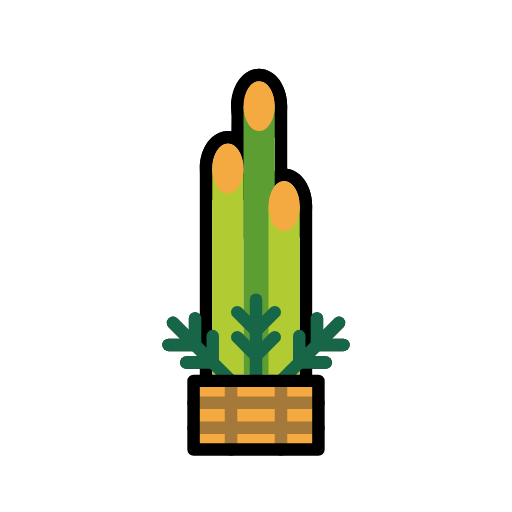
t = 0.00 s
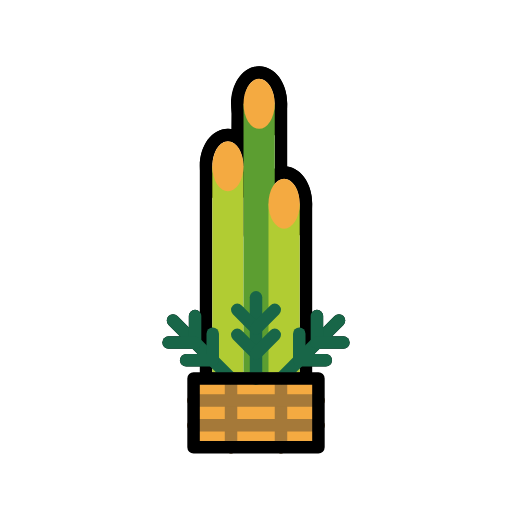
t = 0.48 s
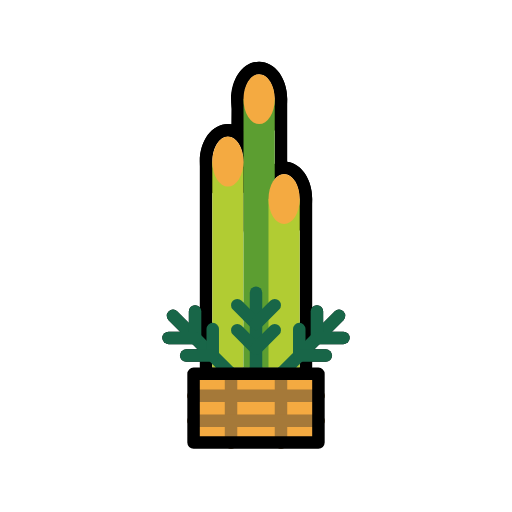
t = 1.43 s
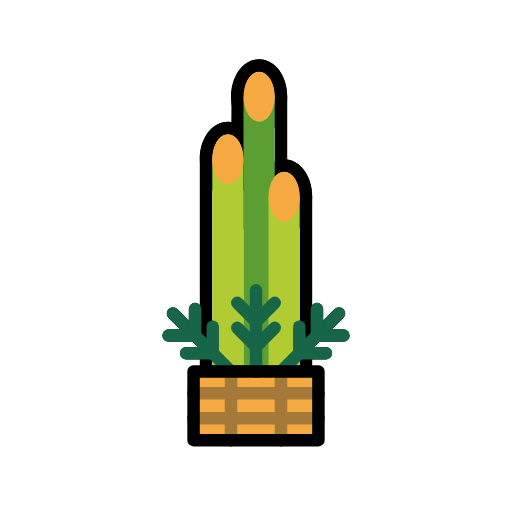
t = 1.90 s
t = 2.38 s: frame unchanged from t = 1.43 s, image omitted
t = 3.33 s: frame unchanged from t = 0.48 s, image omitted

The animated SVG that drew these frames (rendered in a browser with its animation timeline set to each time). Animation: 1 SMIL element (animateTransform=1); one cycle of 3.80 s, repeats indefinitely.

<?xml version='1.0' encoding='utf-8'?>
<svg xmlns="http://www.w3.org/2000/svg" id="emoji" viewBox="-5 -5 82 82" width="200" height="200" role="img">
  <title>OpenMoji: pine decoration</title><g><g id="line-supplement">
    <line x1="22.7071" x2="31.8995" y1="46.7071" y2="55.8995" fill="none" stroke="#000" stroke-linecap="round" stroke-miterlimit="10" stroke-width="2" />
    <line x1="29.0711" x2="29.0711" y1="48.8284" y2="53.0711" fill="none" stroke="#000" stroke-linecap="round" stroke-miterlimit="10" stroke-width="2" />
    <line x1="26.2426" x2="26.2426" y1="46" y2="50.2426" fill="none" stroke="#000" stroke-linecap="round" stroke-miterlimit="10" stroke-width="2" />
    <line x1="24.8284" x2="29.0711" y1="53.0711" y2="53.0711" fill="none" stroke="#000" stroke-linecap="round" stroke-miterlimit="10" stroke-width="2" />
    <line x1="22" x2="26.2426" y1="50.2426" y2="50.2426" fill="none" stroke="#000" stroke-linecap="round" stroke-miterlimit="10" stroke-width="2" />
    <line x1="49.2929" x2="40.1005" y1="46.7071" y2="55.8995" fill="none" stroke="#000" stroke-linecap="round" stroke-miterlimit="10" stroke-width="2" />
    <line x1="42.9289" x2="42.9289" y1="48.8284" y2="53.0711" fill="none" stroke="#000" stroke-linecap="round" stroke-miterlimit="10" stroke-width="2" />
    <line x1="45.7574" x2="45.7574" y1="46" y2="50.2426" fill="none" stroke="#000" stroke-linecap="round" stroke-miterlimit="10" stroke-width="2" />
    <line x1="47.1716" x2="42.9289" y1="53.0711" y2="53.0711" fill="none" stroke="#000" stroke-linecap="round" stroke-miterlimit="10" stroke-width="2" />
    <line x1="50" x2="45.7574" y1="50.2426" y2="50.2426" fill="none" stroke="#000" stroke-linecap="round" stroke-miterlimit="10" stroke-width="2" />
    <line x1="36" x2="36" y1="43" y2="56" fill="none" stroke="#000" stroke-linecap="round" stroke-miterlimit="10" stroke-width="2" />
    <line x1="33" x2="36" y1="49" y2="52" fill="none" stroke="#000" stroke-linecap="round" stroke-miterlimit="10" stroke-width="2" />
    <line x1="33" x2="36" y1="45" y2="48" fill="none" stroke="#000" stroke-linecap="round" stroke-miterlimit="10" stroke-width="2" />
    <line x1="39" x2="36" y1="49" y2="52" fill="none" stroke="#000" stroke-linecap="round" stroke-miterlimit="10" stroke-width="2" />
    <line x1="39" x2="36" y1="45" y2="48" fill="none" stroke="#000" stroke-linecap="round" stroke-miterlimit="10" stroke-width="2" />
    <line x1="35" x2="35" y1="22" y2="33" fill="none" stroke="#000" stroke-linecap="round" stroke-miterlimit="10" stroke-width="2" />
    <line x1="37" x2="37" y1="28" y2="39" fill="none" stroke="#000" stroke-linecap="round" stroke-linejoin="round" stroke-width="2" />
    <path d="M36.5,8C37.8807,8,39,9.7909,39,12s-1.1193,4-2.5,4S34,14.2091,34,12s1.1193-4,2.5-4m0-2C33.9766,6,32,8.6355,32,12s1.9766,6,4.5,6S41,15.3645,41,12s-1.9766-6-4.5-6Z" />
    <path d="M40.5,24c1.3807,0,2.5,1.7909,2.5,4s-1.1193,4-2.5,4S38,30.2091,38,28s1.1193-4,2.5-4m0-2c-2.5234,0-4.5,2.6355-4.5,6s1.9766,6,4.5,6S45,31.3645,45,28s-1.9766-6-4.5-6Z" />
    <path d="M31.5,18c1.3807,0,2.5,1.7909,2.5,4s-1.1193,4-2.5,4S29,24.2091,29,22s1.1193-4,2.5-4m0-2c-2.5234,0-4.5,2.6355-4.5,6s1.9766,6,4.5,6S36,25.3645,36,22s-1.9766-6-4.5-6Z" />
    <path d="M36.5,8C37.8807,8,39,9.7908,39,12V24.8181A1.9823,1.9823,0,0,1,40.5,24c1.3807,0,2.5,1.7908,2.5,4V55H29V22c0-2.2092,1.1193-4,2.5-4S34,19.7908,34,22l.08-10c0-2.2092,1.039-4,2.42-4m0-2c-2.52,0-4.42,2.5794-4.42,6l-.0325,4.0421A3.5721,3.5721,0,0,0,31.5,16c-2.5234,0-4.5,2.6355-4.5,6V55a2,2,0,0,0,2,2H43a2,2,0,0,0,2-2V28c0-3.1388-1.72-5.6432-4-5.965V12c0-3.3645-1.9766-6-4.5-6Z" />
    <line x1="32" x2="32" y1="56" y2="67" fill="none" stroke="#000" stroke-linecap="round" stroke-linejoin="round" stroke-width="2" />
    <line x1="40" x2="40" y1="56" y2="67" fill="none" stroke="#000" stroke-linecap="round" stroke-linejoin="round" stroke-width="2" />
    <line x1="46" x2="26" y1="59.5" y2="59.5" fill="none" stroke="#000" stroke-linecap="round" stroke-linejoin="round" stroke-width="2" />
    <line x1="26" x2="46" y1="63.5" y2="63.5" fill="none" stroke="#000" stroke-linecap="round" stroke-linejoin="round" stroke-width="2" />
  </g>
  <g id="color">
    <rect x="26" y="56" width="20" height="11" fill="#f4aa41" />
    <line x1="32" x2="32" y1="56" y2="67" fill="none" stroke="#a57939" stroke-linecap="round" stroke-linejoin="round" stroke-width="2" />
    <line x1="40" x2="40" y1="56" y2="67" fill="none" stroke="#a57939" stroke-linecap="round" stroke-linejoin="round" stroke-width="2" />
    <line x1="46" x2="26" y1="59.5" y2="59.5" fill="none" stroke="#a57939" stroke-linecap="round" stroke-linejoin="round" stroke-width="2" />
    <line x1="26" x2="46" y1="63.5" y2="63.5" fill="none" stroke="#a57939" stroke-linecap="round" stroke-linejoin="round" stroke-width="2" />
    <rect x="29" y="22" width="5" height="33" fill="#b1cc33" />
    <rect x="34" y="12" width="5" height="43" fill="#5c9e31" />
    <rect x="38" y="28" width="5" height="27" fill="#b1cc33" />
    <ellipse cx="36.5" cy="12" rx="2.5" ry="4" fill="#f4aa41" />
    <ellipse cx="40.5" cy="28" rx="2.5" ry="4" fill="#f4aa41" />
    <ellipse cx="31.5" cy="22" rx="2.5" ry="4" fill="#f4aa41" />
    <line x1="22.7071" x2="31.8995" y1="46.7071" y2="55.8995" fill="none" stroke="#186648" stroke-linecap="round" stroke-miterlimit="10" stroke-width="2" />
    <line x1="29.0711" x2="29.0711" y1="48.8284" y2="53.0711" fill="none" stroke="#186648" stroke-linecap="round" stroke-miterlimit="10" stroke-width="2" />
    <line x1="26.2426" x2="26.2426" y1="46" y2="50.2426" fill="none" stroke="#186648" stroke-linecap="round" stroke-miterlimit="10" stroke-width="2" />
    <line x1="24.8284" x2="29.0711" y1="53.0711" y2="53.0711" fill="none" stroke="#186648" stroke-linecap="round" stroke-miterlimit="10" stroke-width="2" />
    <line x1="22" x2="26.2426" y1="50.2426" y2="50.2426" fill="none" stroke="#186648" stroke-linecap="round" stroke-miterlimit="10" stroke-width="2" />
    <line x1="49.2929" x2="40.1005" y1="46.7071" y2="55.8995" fill="none" stroke="#186648" stroke-linecap="round" stroke-miterlimit="10" stroke-width="2" />
    <line x1="42.9289" x2="42.9289" y1="48.8284" y2="53.0711" fill="none" stroke="#186648" stroke-linecap="round" stroke-miterlimit="10" stroke-width="2" />
    <line x1="45.7574" x2="45.7574" y1="46" y2="50.2426" fill="none" stroke="#186648" stroke-linecap="round" stroke-miterlimit="10" stroke-width="2" />
    <line x1="47.1716" x2="42.9289" y1="53.0711" y2="53.0711" fill="none" stroke="#186648" stroke-linecap="round" stroke-miterlimit="10" stroke-width="2" />
    <line x1="50" x2="45.7574" y1="50.2426" y2="50.2426" fill="none" stroke="#186648" stroke-linecap="round" stroke-miterlimit="10" stroke-width="2" />
    <line x1="36" x2="36" y1="43" y2="56" fill="none" stroke="#186648" stroke-linecap="round" stroke-miterlimit="10" stroke-width="2" />
    <line x1="33" x2="36" y1="49" y2="52" fill="none" stroke="#186648" stroke-linecap="round" stroke-miterlimit="10" stroke-width="2" />
    <line x1="33" x2="36" y1="45" y2="48" fill="none" stroke="#186648" stroke-linecap="round" stroke-miterlimit="10" stroke-width="2" />
    <line x1="39" x2="36" y1="49" y2="52" fill="none" stroke="#186648" stroke-linecap="round" stroke-miterlimit="10" stroke-width="2" />
    <line x1="39" x2="36" y1="45" y2="48" fill="none" stroke="#186648" stroke-linecap="round" stroke-miterlimit="10" stroke-width="2" />
  </g>
  <g id="line">
    <rect x="26" y="56" width="20" height="11" fill="none" stroke="#000" stroke-linecap="round" stroke-linejoin="round" stroke-width="2" />
  </g>
<animateTransform attributeName="transform" type="translate" values="0 0;0 -1.5;0 0" dur="3.8s" repeatCount="indefinite" /></g></svg>
